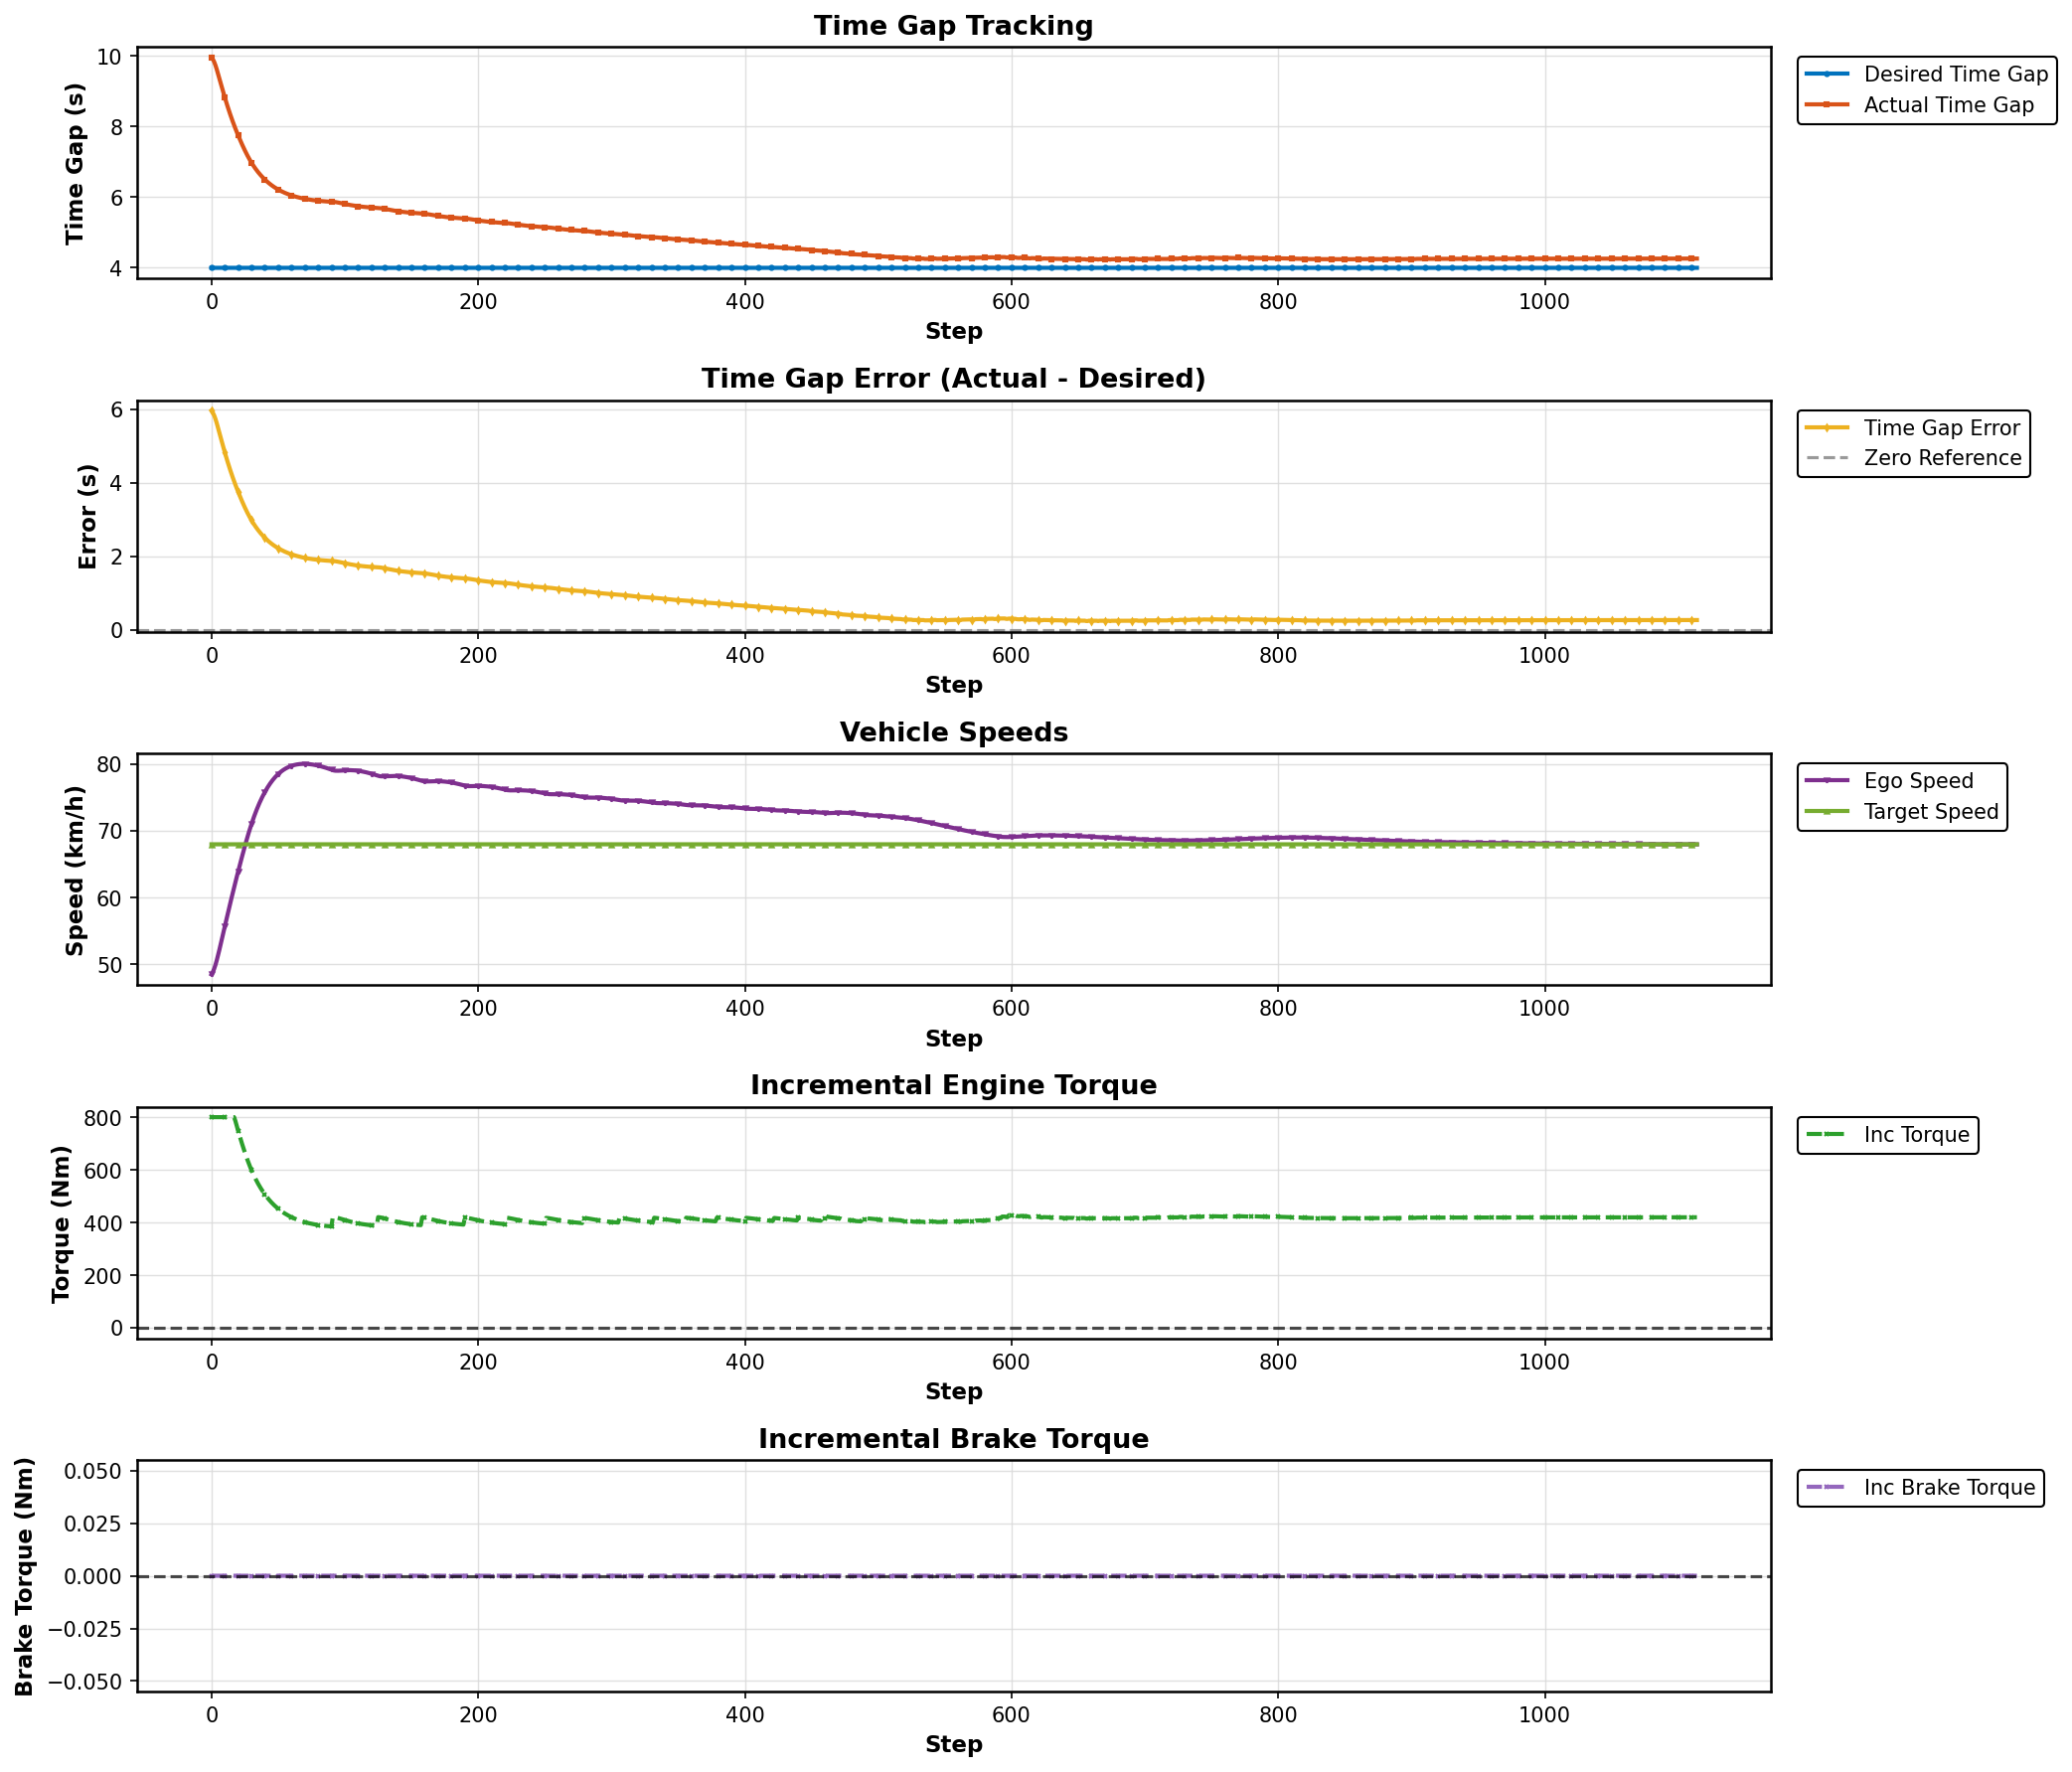

Values plotted in this chart, from the file beside it:
Step, Desired Gap (s), Actual Gap (s), Error (s), Ego Speed (km/h), Target Speed (km/h), Incremental Torque (Nm), Incremental Brake Torque (Nm)
0, 4.0, 9.962, 5.962, 48.49, 67.96, 800.0, 0.0
1, 4.0, 9.907, 5.907, 48.85, 67.96, 800.0, 0.0
2, 4.0, 9.833, 5.833, 49.31, 67.96, 800.0, 0.0
3, 4.0, 9.733, 5.733, 49.91, 67.96, 800.0, 0.0
4, 4.0, 9.615, 5.615, 50.62, 67.96, 800.0, 0.0
5, 4.0, 9.486, 5.486, 51.4, 67.96, 800.0, 0.0
6, 4.0, 9.352, 5.352, 52.22, 67.96, 800.0, 0.0
7, 4.0, 9.218, 5.218, 53.06, 67.96, 800.0, 0.0
8, 4.0, 9.084, 5.084, 53.92, 67.96, 800.0, 0.0
9, 4.0, 8.953, 4.953, 54.79, 67.96, 800.0, 0.0
10, 4.0, 8.825, 4.825, 55.65, 67.96, 800.0, 0.0
11, 4.0, 8.701, 4.701, 56.51, 67.96, 800.0, 0.0
12, 4.0, 8.581, 4.581, 57.37, 67.96, 800.0, 0.0
13, 4.0, 8.464, 4.464, 58.22, 67.96, 800.0, 0.0
14, 4.0, 8.352, 4.352, 59.06, 67.96, 800.0, 0.0
15, 4.0, 8.243, 4.243, 59.89, 67.96, 800.0, 0.0
16, 4.0, 8.138, 4.138, 60.71, 67.96, 800.0, 0.0
17, 4.0, 8.037, 4.037, 61.52, 67.96, 800.0, 0.0
18, 4.0, 7.938, 3.938, 62.32, 67.96, 784.6, 0.0
19, 4.0, 7.843, 3.843, 63.1, 67.96, 766.2, 0.0
20, 4.0, 7.751, 3.751, 63.88, 67.96, 748.4, 0.0
21, 4.0, 7.661, 3.661, 64.65, 67.96, 731.1, 0.0
22, 4.0, 7.575, 3.575, 65.41, 67.96, 714.3, 0.0
23, 4.0, 7.49, 3.49, 66.17, 67.96, 697.9, 0.0
24, 4.0, 7.408, 3.408, 66.91, 67.96, 682, 0.0
25, 4.0, 7.328, 3.328, 67.64, 67.96, 666.6, 0.0
26, 4.0, 7.252, 3.252, 68.35, 67.96, 651.8, 0.0
27, 4.0, 7.178, 3.178, 69.05, 67.96, 637.7, 0.0
28, 4.0, 7.108, 3.108, 69.72, 67.96, 624.2, 0.0
29, 4.0, 7.042, 3.042, 70.36, 67.96, 611.3, 0.0
30, 4.0, 6.979, 2.979, 70.98, 67.96, 599.1, 0.0
31, 4.0, 6.919, 2.919, 71.57, 67.96, 587.5, 0.0
32, 4.0, 6.862, 2.862, 72.13, 67.96, 576.6, 0.0
33, 4.0, 6.808, 2.808, 72.67, 67.96, 566.2, 0.0
34, 4.0, 6.757, 2.757, 73.18, 67.96, 556.4, 0.0
35, 4.0, 6.709, 2.709, 73.67, 67.96, 547, 0.0
36, 4.0, 6.663, 2.663, 74.13, 67.96, 538.2, 0.0
37, 4.0, 6.619, 2.619, 74.57, 67.96, 529.8, 0.0
38, 4.0, 6.578, 2.578, 74.98, 67.96, 521.8, 0.0
39, 4.0, 6.539, 2.539, 75.38, 67.96, 514.2, 0.0
40, 4.0, 6.501, 2.501, 75.75, 67.96, 507, 0.0
41, 4.0, 6.466, 2.466, 76.11, 67.96, 500.2, 0.0
42, 4.0, 6.432, 2.432, 76.44, 67.96, 493.7, 0.0
43, 4.0, 6.4, 2.4, 76.76, 67.96, 487.5, 0.0
44, 4.0, 6.37, 2.37, 77.05, 67.96, 481.7, 0.0
45, 4.0, 6.341, 2.341, 77.33, 67.96, 476.1, 0.0
46, 4.0, 6.314, 2.314, 77.59, 67.96, 470.8, 0.0
47, 4.0, 6.288, 2.288, 77.83, 67.96, 465.8, 0.0
48, 4.0, 6.263, 2.263, 78.05, 67.96, 461.1, 0.0
49, 4.0, 6.24, 2.24, 78.26, 67.96, 456.6, 0.0
50, 4.0, 6.218, 2.218, 78.46, 67.96, 452.3, 0.0
51, 4.0, 6.197, 2.197, 78.64, 67.96, 448.3, 0.0
52, 4.0, 6.177, 2.177, 78.8, 67.96, 444.5, 0.0
53, 4.0, 6.158, 2.158, 78.96, 67.96, 440.8, 0.0
54, 4.0, 6.14, 2.14, 79.09, 67.96, 437.4, 0.0
55, 4.0, 6.123, 2.123, 79.22, 67.96, 434.1, 0.0
56, 4.0, 6.107, 2.107, 79.34, 67.96, 431, 0.0
57, 4.0, 6.092, 2.092, 79.44, 67.96, 428.1, 0.0
58, 4.0, 6.078, 2.078, 79.53, 67.96, 425.3, 0.0
59, 4.0, 6.064, 2.064, 79.62, 67.96, 422.6, 0.0
... 1,055 more rows
